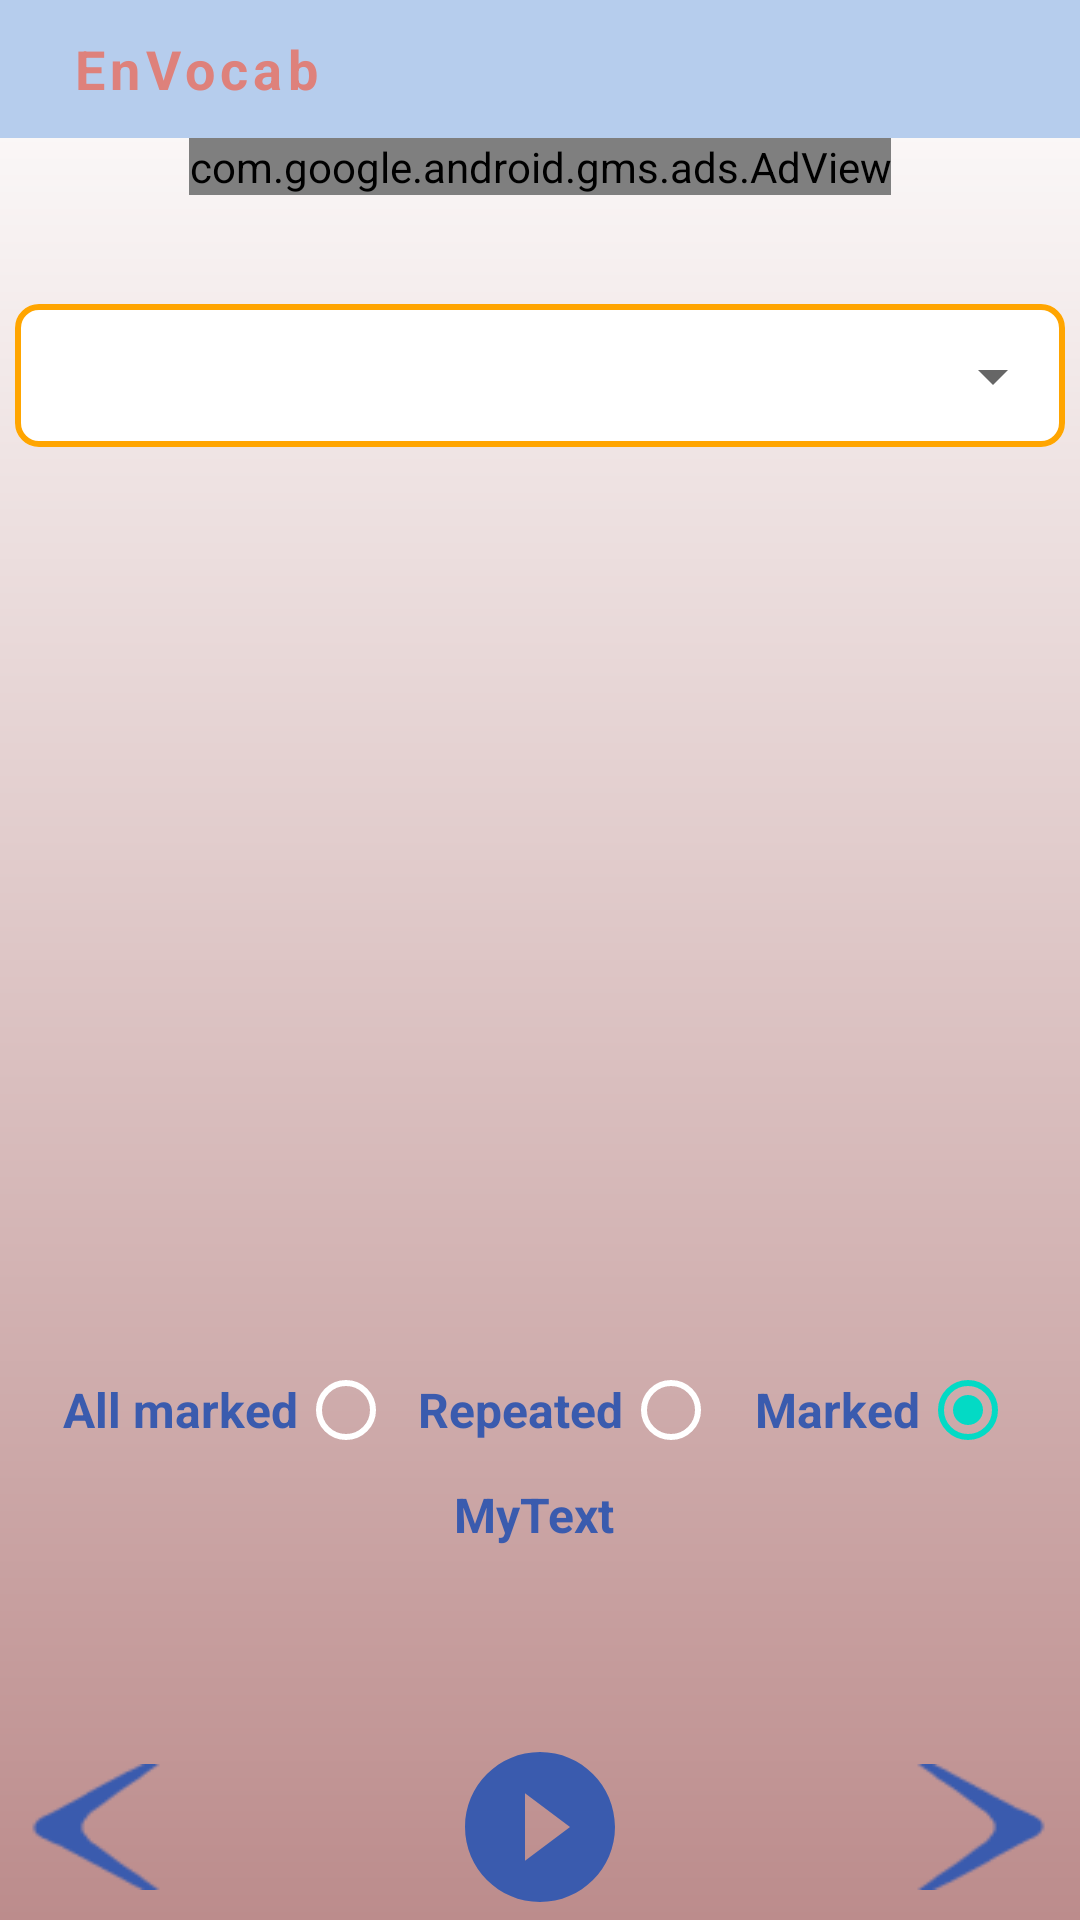

Produce the Android XML layout that renders to this screen, including the resource entries it uses.
<!-- AndroidManifest.xml: application theme Theme.Envocab -->
<!-- res/layout/activity_sound2.xml -->
<?xml version="1.0" encoding="utf-8"?>
<LinearLayout xmlns:android="http://schemas.android.com/apk/res/android"
    xmlns:app="http://schemas.android.com/apk/res-auto"

    android:layout_width="match_parent"
    android:layout_height="match_parent"
    android:orientation="vertical"
    android:weightSum="10"
    android:background="@drawable/gradient_pink"
    >
    
    
    <include layout="@layout/toolbar2"/>
    <include layout="@layout/add_layout"/>

    <RelativeLayout
        android:id="@+id/top_menu"
        android:layout_width="match_parent"
        android:layout_height="90dp"
        android:maxHeight="90dp"
        android:layout_weight="1"

        android:padding="0dp"
        android:elevation="2dp"

        >
        
        <com.google.android.material.textfield.TextInputLayout
            android:id="@+id/text_spinner_s"
            style="@style/TextInputLayoutStyle"
            android:layout_width="match_parent"
            android:layout_height="54dp"
            android:layout_alignParentTop="true"
            android:layout_marginHorizontal="5dp"
            android:hint=""
            app:boxBackgroundColor="@color/white"
            app:boxBackgroundMode="outline"


            app:boxCornerRadiusBottomEnd="8dp"
            app:boxCornerRadiusBottomStart="8dp"
            app:boxCornerRadiusTopEnd="8dp"
            app:boxCornerRadiusTopStart="8dp"
            app:boxStrokeColor="@color/orange"
            app:errorEnabled="true"

            app:hintTextColor="@color/orange">

            <AutoCompleteTextView
                android:id="@+id/spinner_s"
                android:layout_width="match_parent"
                android:layout_height="wrap_content"
                android:inputType="none"

                />
        </com.google.android.material.textfield.TextInputLayout>

        <androidx.appcompat.widget.SwitchCompat
            android:id="@+id/speechTranslate"
            android:layout_width="wrap_content"
            android:layout_height="wrap_content"
            android:layout_below="@id/text_spinner_s"


            android:layout_centerHorizontal="true"
            android:layout_marginStart="5dp"

            android:layout_marginTop="5dp"
            android:layout_marginEnd="5dp"
            android:layout_marginBottom="2dp"
            android:checked="true"
            android:fadeScrollbars="false"
            android:fontFamily="sans-serif"


            android:letterSpacing="0"
            android:text="Speak translation ON"
            android:textColor="@color/blue_color2_font2"


            android:textSize="20sp"
            android:textStyle="normal"

            android:theme="@style/SwitchThemeOverlay2"
            android:visibility="gone"
            />
        

        <androidx.appcompat.widget.SwitchCompat
            android:id="@+id/allStudyWords"
            android:layout_width="wrap_content"
            android:layout_height="wrap_content"
            android:layout_below="@id/speechTranslate"
            android:layout_centerHorizontal="true"
            android:checked="true"
            android:fadeScrollbars="true"
            android:text="Repeat only marked words "
            android:textColor="@color/blue_color2_font2"

            android:fontFamily="sans-serif"
            android:letterSpacing="0"
            android:textSize="20sp"
            android:textStyle="normal"
            android:theme="@style/SwitchThemeOverlay2"
            android:visibility="gone"
            />



        <androidx.appcompat.widget.SwitchCompat
            android:id="@+id/speechCategory"
            android:layout_width="wrap_content"
            android:layout_height="wrap_content"
            android:layout_below="@id/allStudyWords"
            android:layout_centerHorizontal="true"
            android:checked="true"
            android:fadeScrollbars="true"
            android:text="All words on the date"
            android:textColor="@color/blue_color2_font2"
            android:textOff="No"
            android:textOn="Yes"
            android:textSize="20sp"
            android:fontFamily="sans-serif"

            android:textStyle="normal"
            android:theme="@style/SwitchThemeOverlay2"
            android:layout_marginTop="5dp"
            android:visibility="gone"
             />


        


    </RelativeLayout>

    <androidx.recyclerview.widget.RecyclerView
        android:id="@+id/rv_words"
        android:layout_width="match_parent"
        android:layout_height="wrap_content"

        android:layout_marginTop="0dp"
        android:layout_weight="8"

        />
    
    <TextView
        android:id="@+id/caution"
        android:layout_width="match_parent"
        android:layout_height="wrap_content"
        android:layout_weight="8"
        android:layout_centerHorizontal="true"
        android:textAlignment="center"
        android:visibility="gone"
        android:textSize="30sp"
        android:fontFamily="sans-serif"
        android:textColor="@color/blue_color2_font2"
        android:text="No words to display \n on this date, \n go back and mark today's words or try 'All marked words' switch above."
        />

    <RelativeLayout
        android:id="@+id/bottom_menu"
        android:layout_width="match_parent"
        android:layout_height="165dp"
        android:layout_gravity="bottom"
        android:layout_weight="1"


        android:elevation="2dp"

        android:padding="0dp"


        >

        <RadioGroup
            android:id="@+id/radio_group"
            android:layout_width="wrap_content"
            android:layout_height="wrap_content"
            android:layout_centerHorizontal="true"

            android:checkedButton="@+id/radio_button_3"
            android:orientation="horizontal">

            <RadioButton
                android:id="@+id/radio_button_1"
                android:layout_width="wrap_content"
                android:layout_height="wrap_content"
                android:layoutDirection="rtl"

                android:padding="0dp"
                android:text="All marked"
                android:textColor="@color/blue_color2_font2"
                android:textSize="16sp"
                android:textStyle="bold" />

            <RadioButton
                android:id="@+id/radio_button_2"
                android:layout_width="wrap_content"
                android:layout_height="wrap_content"
                android:layoutDirection="rtl"
                android:paddingVertical="0dp"
                android:text="  Repeated"
                android:textColor="@color/blue_color2_font2"
                android:textSize="16sp"
                android:textStyle="bold" />

            <RadioButton
                android:id="@+id/radio_button_3"
                android:layout_width="wrap_content"
                android:layout_height="wrap_content"

                android:layoutDirection="rtl"
                android:text="   Marked"
                android:textColor="@color/blue_color2_font2"
                android:textSize="16sp"
                android:textStyle="bold" />

        </RadioGroup>

        <TextView
            android:id="@id/text_mess"
            android:layout_width="wrap_content"
            android:layout_height="wrap_content"
            android:layout_below="@id/radio_group"

            android:layout_centerHorizontal="true"
            android:text="MyText "
            android:textColor="@color/blue_color2_font2"
            android:textSize="16sp"
            android:textStyle="bold"

            />
        
        <com.google.android.material.button.MaterialButton
            android:id="@+id/buttonPlaySound"

            style="@style/Widget.MaterialComponents.Button.OutlinedButton"
            android:layout_width="60dp"
            android:layout_height="60dp"

            android:layout_alignParentBottom="true"

            android:layout_centerInParent="true"
            android:layout_marginBottom="1dp"
            android:background="@drawable/play_circle"
            android:scaleType="fitCenter"
            android:text=""
            app:backgroundTint="@color/blue_color2_font2"
            app:strokeColor="@color/white"
            app:strokeWidth="3dp" />

        <Button
            android:id="@+id/btnPrevDay"

            android:layout_width="46dp"
            android:layout_height="42dp"

            android:layout_alignParentLeft="true"
            android:layout_alignParentBottom="true"
            android:layout_marginStart="10dp"
            android:layout_marginTop="10dp"

            android:layout_marginEnd="10dp"
            android:layout_marginBottom="10dp"
            android:background="@drawable/back_arrow"
            app:backgroundTint="@color/blue_color2_font2"></Button>

        <Button
            android:id="@+id/btnNextDay"
            android:layout_width="46dp"
            android:layout_height="42dp"

            android:layout_alignParentRight="true"
            android:layout_alignParentBottom="true"
            android:layout_marginStart="10dp"

            android:layout_marginTop="10dp"
            android:layout_marginEnd="10dp"
            android:layout_marginBottom="10dp"
            android:background="@drawable/next_arrow"
            android:textSize="16sp"
            app:backgroundTint="@color/blue_color2_font2"></Button>


    </RelativeLayout>

    
</LinearLayout>
<!-- res/layout/appbar.xml (included above) -->
<?xml version="1.0" encoding="utf-8"?>
<androidx.appcompat.widget.Toolbar xmlns:android="http://schemas.android.com/apk/res/android"
    android:layout_width="match_parent"
    android:layout_height="wrap_content"
    android:background="@color/purple_500"
    android:id="@+id/myAppBar">
    <RelativeLayout
        android:layout_width="match_parent"
        android:layout_height="wrap_content"
        android:padding="16dp">

        <TextView
            android:layout_width="wrap_content"
            android:layout_height="wrap_content"
            android:layout_centerVertical="true"
            android:text="EnVocab"
            android:textColor="@color/white"
            android:textSize="20sp">

        </TextView>
        <ImageView
            android:layout_width="wrap_content"
            android:layout_height="wrap_content"
            android:id="@+id/menu_icon"
            android:layout_centerVertical="true"
            android:src="@drawable/baseline_menu_24"
            android:layout_alignParentEnd="true">

        </ImageView>
    </RelativeLayout>
</androidx.appcompat.widget.Toolbar>
<!-- res/layout/toolbar2.xml (included above) -->
<?xml version="1.0" encoding="utf-8"?>
<com.google.android.material.appbar.MaterialToolbar
    xmlns:android="http://schemas.android.com/apk/res/android"
    xmlns:app="http://schemas.android.com/apk/res-auto"
    android:id="@+id/action_toolbar"
    android:orientation="vertical"
    android:layout_width="match_parent"
    android:layout_height="46dp"
    android:background="@color/blue_color_toolbar22"
    app:popupTheme="@style/ThemeOverlay.AppCompat.Light"

    >
    <RelativeLayout
        android:layout_width="match_parent"
        android:layout_height="match_parent">
        <LinearLayout
            android:layout_width="wrap_content"
            android:layout_height="wrap_content"
            android:orientation="horizontal"
            android:layout_centerVertical="true">

            <TextView
                android:id="@+id/toolbar_title"
                android:layout_width="wrap_content"
                android:layout_height="wrap_content"
                android:textSize="18dp"
                android:textStyle="bold"
                android:layout_gravity="center"
                android:layout_marginLeft="8dp"
                android:text="EnVocab"
                android:fontFamily="sans-serif"
                android:letterSpacing="0.1"
                android:textColor="@color/red_color_font2"
                />

        </LinearLayout>
    </RelativeLayout>
</com.google.android.material.appbar.MaterialToolbar>
<!-- res/layout/add_layout.xml (included above) -->
<?xml version="1.0" encoding="utf-8"?>
<RelativeLayout android:layout_width="match_parent"
    android:layout_height="50dp"
    xmlns:android="http://schemas.android.com/apk/res/android"
    xmlns:app="http://schemas.android.com/apk/res-auto"
    android:padding="0dp"
    >
<com.google.android.gms.ads.AdView
    android:id="@+id/adView"
    android:layout_width="wrap_content"
    android:layout_height="wrap_content"
    android:layout_alignParentTop="true"

    android:layout_centerHorizontal="true"
    app:adSize="BANNER"
    app:adUnitId="ca-app-pub-2578865993622713/5532507281"
    android:padding="0dp"
    app:layout_constraintEnd_toEndOf="parent"

    app:layout_constraintStart_toStartOf="parent">

</com.google.android.gms.ads.AdView>

</RelativeLayout>
<!-- resources referenced by this layout -->
<resources>
  <color name="blue_color2_font2">#3A5BAE</color>
  <color name="blue_color_toolbar22">#B6CDED</color>
  <color name="green">#FF00FF00</color>
  <color name="main_green">#183c18</color>
  <color name="orange">#FFA500</color>
  <color name="purple_500">#FF173b63</color>
  <color name="red_color_font2">#DE817B</color>
  <color name="white">#FFFFFFFF</color>
  <!-- drawable back_arrow: png bitmap (drawable, 1626 bytes) -->
  <!-- drawable gradient_pink (drawable) -->
  <?xml version="1.0" encoding="utf-8"?>
  <shape xmlns:android="http://schemas.android.com/apk/res/android">
      <gradient
          android:type="linear"
          android:angle="90"
          android:startColor="#BC8C8C"
          android:endColor="#FFFFFF" />
      
  </shape>
  <!-- drawable green_background2: jpg bitmap (drawable, 13718 bytes) -->
  <!-- drawable next_arrow: png bitmap (drawable, 1628 bytes) -->
  <!-- drawable play_circle (drawable) -->
  <vector android:height="24dp" android:tint="#071655"
      android:viewportHeight="24" android:viewportWidth="24"
      android:width="24dp" xmlns:android="http://schemas.android.com/apk/res/android">
      <path android:fillColor="@android:color/white" android:pathData="M12,2C6.48,2 2,6.48 2,12s4.48,10 10,10 10,-4.48 10,-10S17.52,2 12,2zM10,16.5v-9l6,4.5 -6,4.5z"/>
  </vector>
  <style name="SwitchThemeOverlay2" parent="Theme.AppCompat.Light">
          
          <item name="colorControlActivated">@color/red_color_font2</item>
  
          
          <item name="colorSwitchThumbNormal">@color/blue_color2_font2</item>
  
          
          <item name="android:colorForeground">@color/blue_color2_font2
          </item>
      </style>
  <style name="TextInputLayoutStyle" parent="Widget.MaterialComponents.TextInputLayout.OutlinedBox.Dense.ExposedDropdownMenu">
          <item name="boxStrokeColor">@color/orange</item>
          <item name="boxStrokeWidth">2dp</item>
  
      </style>
  <style name="Theme.Envocab" parent="Theme.MaterialComponents.DayNight.NoActionBar">
          
          
          <item name="colorPrimary">@color/main_green</item>
          <item name="colorPrimaryVariant">@color/purple_700</item>
          <item name="colorOnPrimary">@color/white</item>
          
          <item name="colorSecondary">@color/teal_200</item>
          <item name="colorSecondaryVariant">@color/teal_700</item>
          <item name="colorOnSecondary">@color/white</item>
          
          
          <item name="android:statusBarColor">@color/main_green</item>
          
          
          <item name="android:textColorSecondary">@color/white</item>
          <item name="android:itemTextAppearance">@style/ChangeMenu</item>
          <item name="android:itemBackground">@color/white</item>
      </style>
  <color name="purple_700">#FF3700B3</color>
  <color name="teal_200">#FF03DAC5</color>
  <color name="teal_700">#FF018786</color>
  <style name="ChangeMenu" parent="@android:style/TextAppearance.Widget.IconMenu.Item">
          <item name="android:textColor">@color/black</item>
  
      </style>
  <color name="black">#FF000000</color>
</resources>
